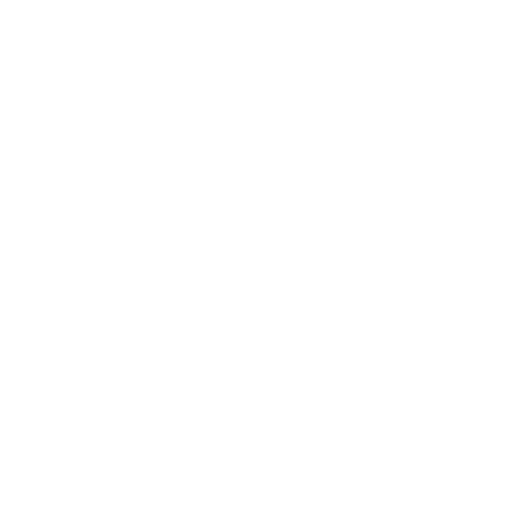
t = 0.00 s
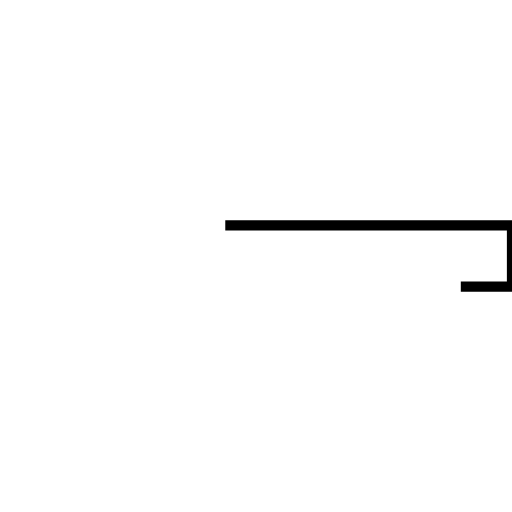
t = 1.17 s
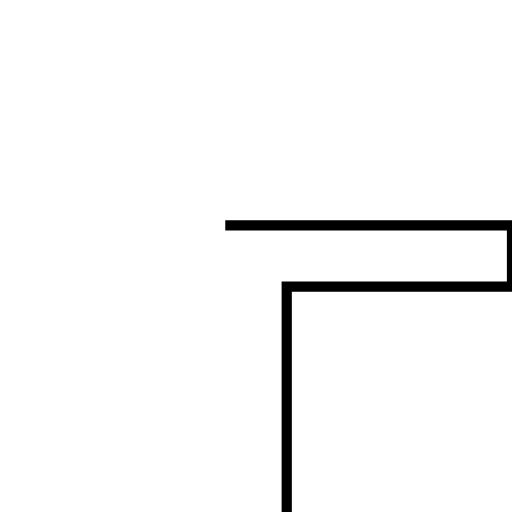
t = 2.34 s
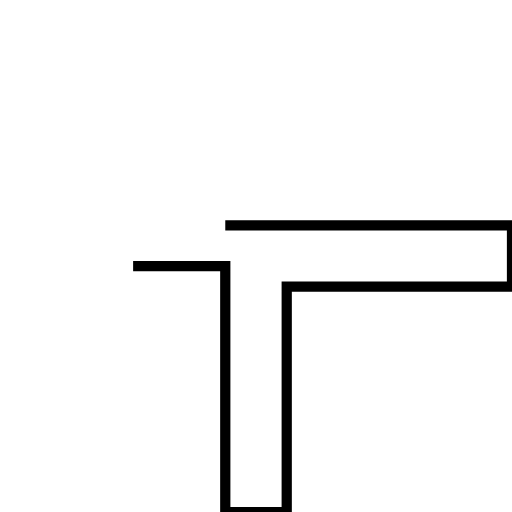
t = 3.51 s
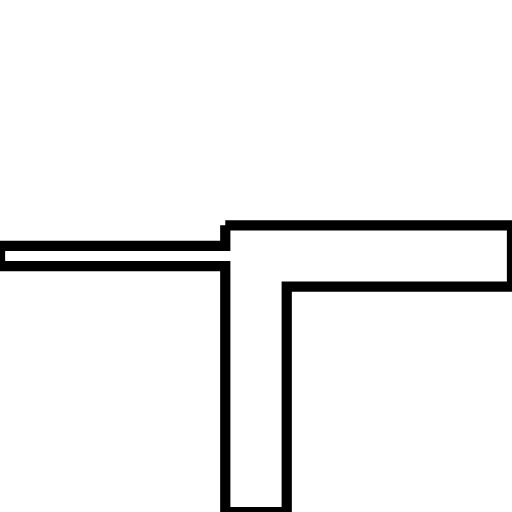
t = 4.68 s

The animated SVG that drew these frames (rendered in a browser with its animation timeline set to each time). Animation: 1 SMIL element (animate=1); one cycle of 4.68 s.

<?xml version='1.0' encoding='utf-8'?>
<svg viewBox="0.0 -6.0 50.0 50.0" version="1.1" xmlns="http://www.w3.org/2000/svg"><rect x="-1000" y="-1000" width="2000" height="2000" stroke="white" fill="white" /><g style="fill:none;stroke:#000000;stroke-width:1"><path d="M 22.0 -22.0 L 50.0 -22.0 L 50.0 -16.0 L 28.0 -16.0 L 28.0 6.0 L 22.0 6.0 L 22.0 -18.0 L 0.0 -18.0 L 0.0 -20.0 L 22.0 -20.0 Z" transform="translate(0.0 38.0)" stroke-dasharray="156.0" stroke-dashoffset="156.0"><animate attributeName="stroke-dashoffset" from="156.0" to="0" dur="4.68s" begin="0s" fill="freeze" /></path></g></svg>
